14-way image classification set "nonfixed_data" from GitHub (k6zma/CavitationBubbles); label vocabulary: 0_water, 12.5_ alcohol, 12.5_alcohol, 25_ alcohol, 25_alcohol, 50_ alcohol, 50_alcohol, 5_ alcohol, 5_alcohol, 75_ alcohol, 75_alcohol, 96_ alcohol, 96_alcohol, Water.

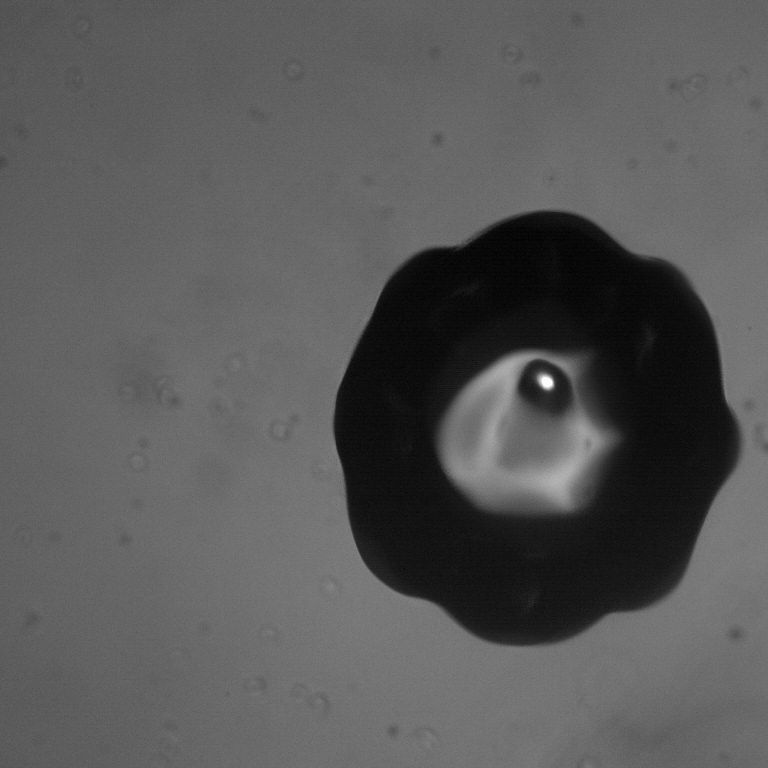
Label: Water

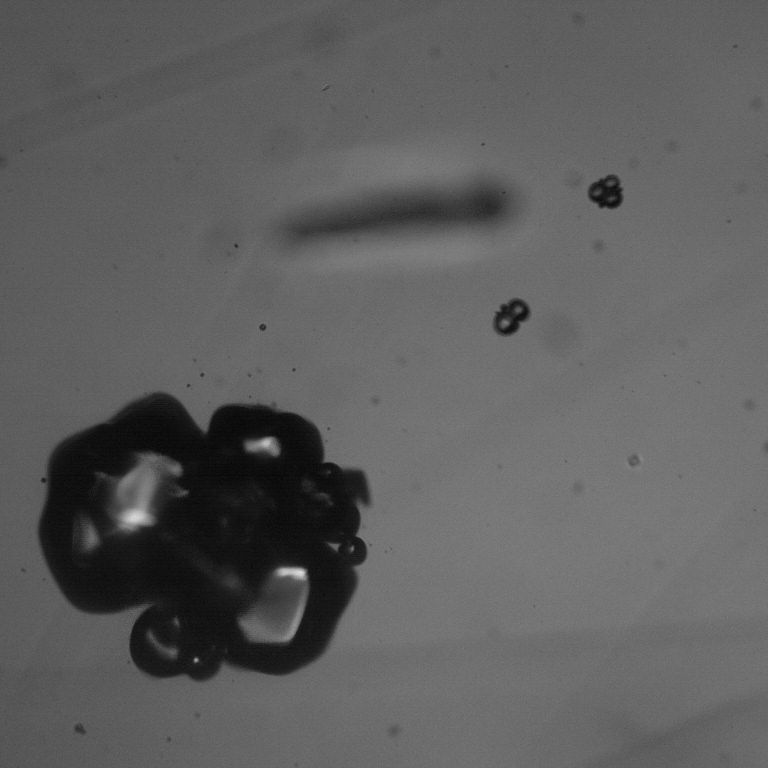
Label: 12.5_ alcohol

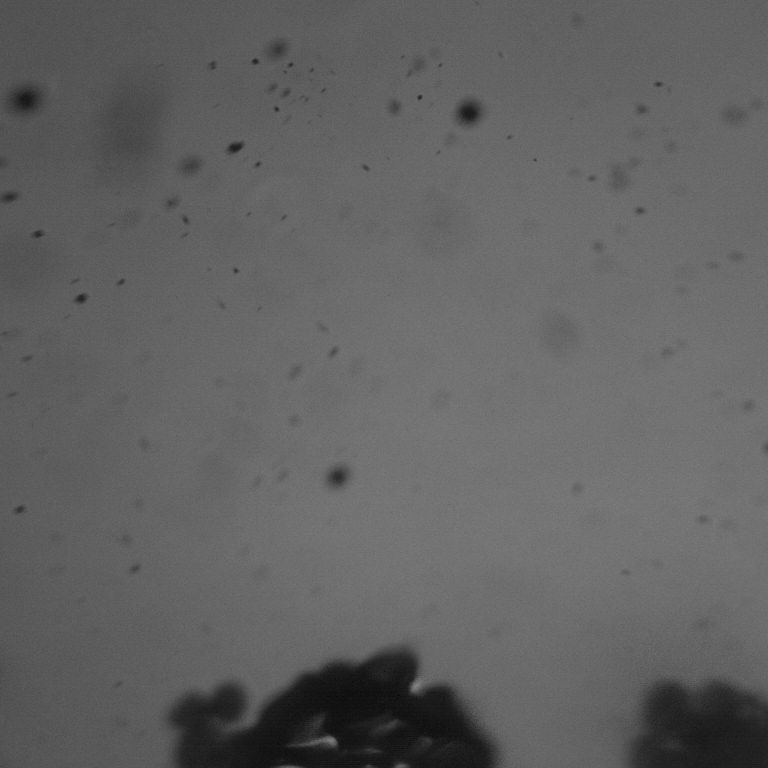
Label: 25_ alcohol

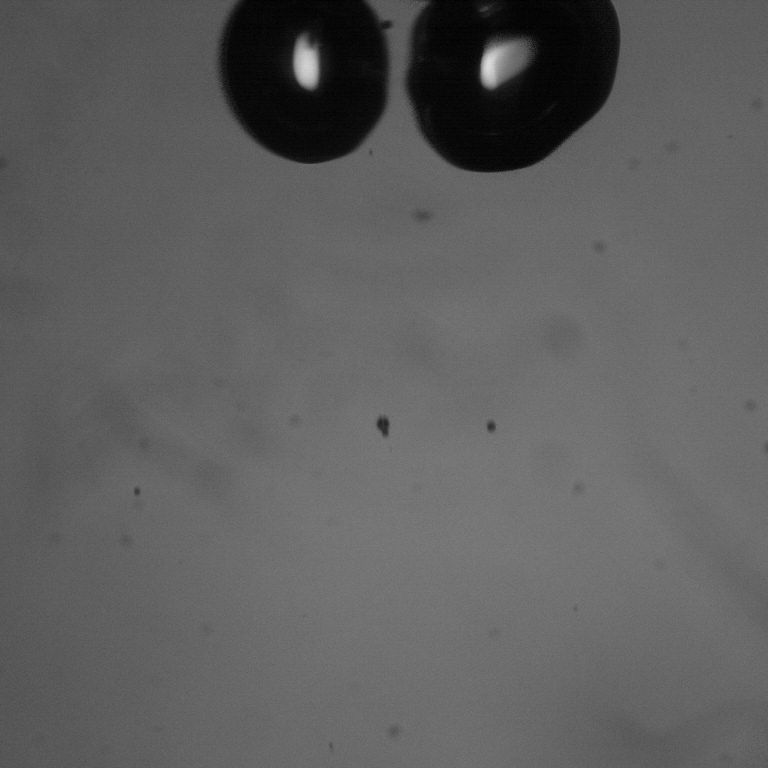
Label: 50_ alcohol

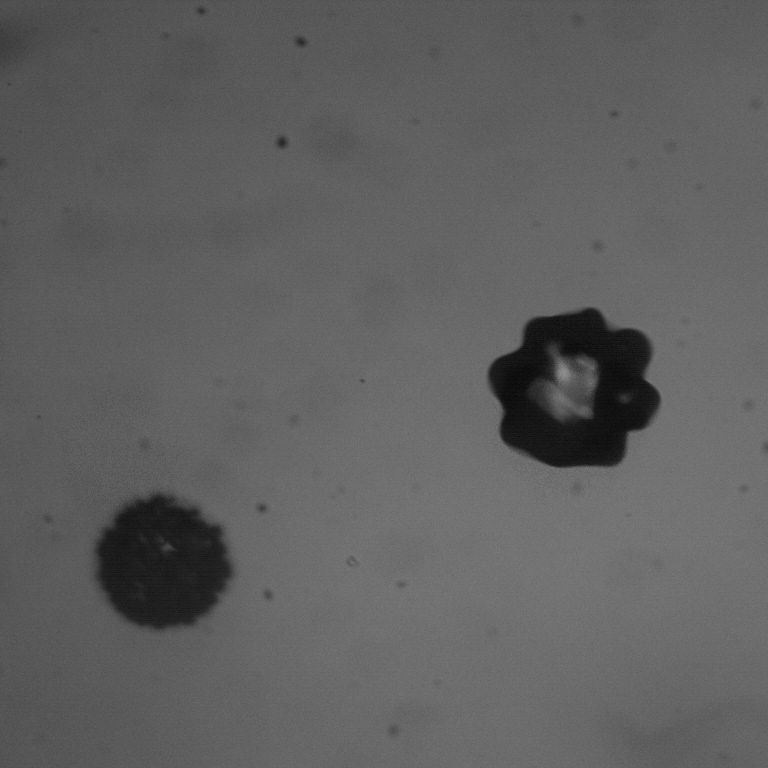
Label: 5_alcohol

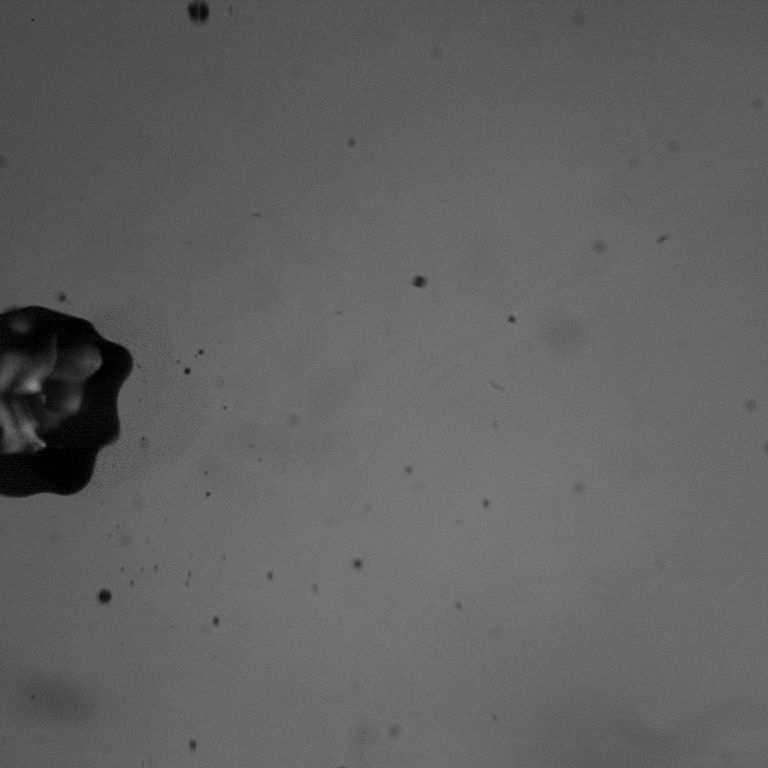
Label: 75_alcohol
